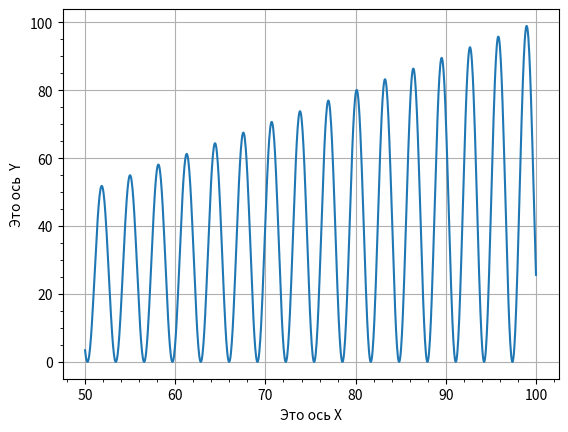

Write the Python code that produced this figure.
import numpy as np
import matplotlib.pyplot as plt
x = np.linspace(50,100,1000)
y=x*np.sin(x)**2
plt.ylabel("Этo ocь  Y")
plt.xlabel("Это ось X")
plt.grid()
plt.minorticks_on()
plt.plot(x,y)
plt.show()